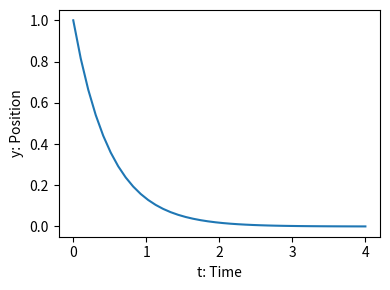

This figure's Python source:
"""
=========================
Integrating a simple ODE
=========================

Solve the ODE dy/dt = -2y between t = 0..4, with the initial condition
y(t=0) = 1.
"""

import numpy as np
from scipy.integrate import odeint
from matplotlib import pyplot as plt


def calc_derivative(ypos, time):
    return -2*ypos


time_vec = np.linspace(0, 4, 40)
yvec = odeint(calc_derivative, 1, time_vec)

plt.figure(figsize=(4, 3))
plt.plot(time_vec, yvec)
plt.xlabel('t: Time')
plt.ylabel('y: Position')
plt.tight_layout()
plt.show()